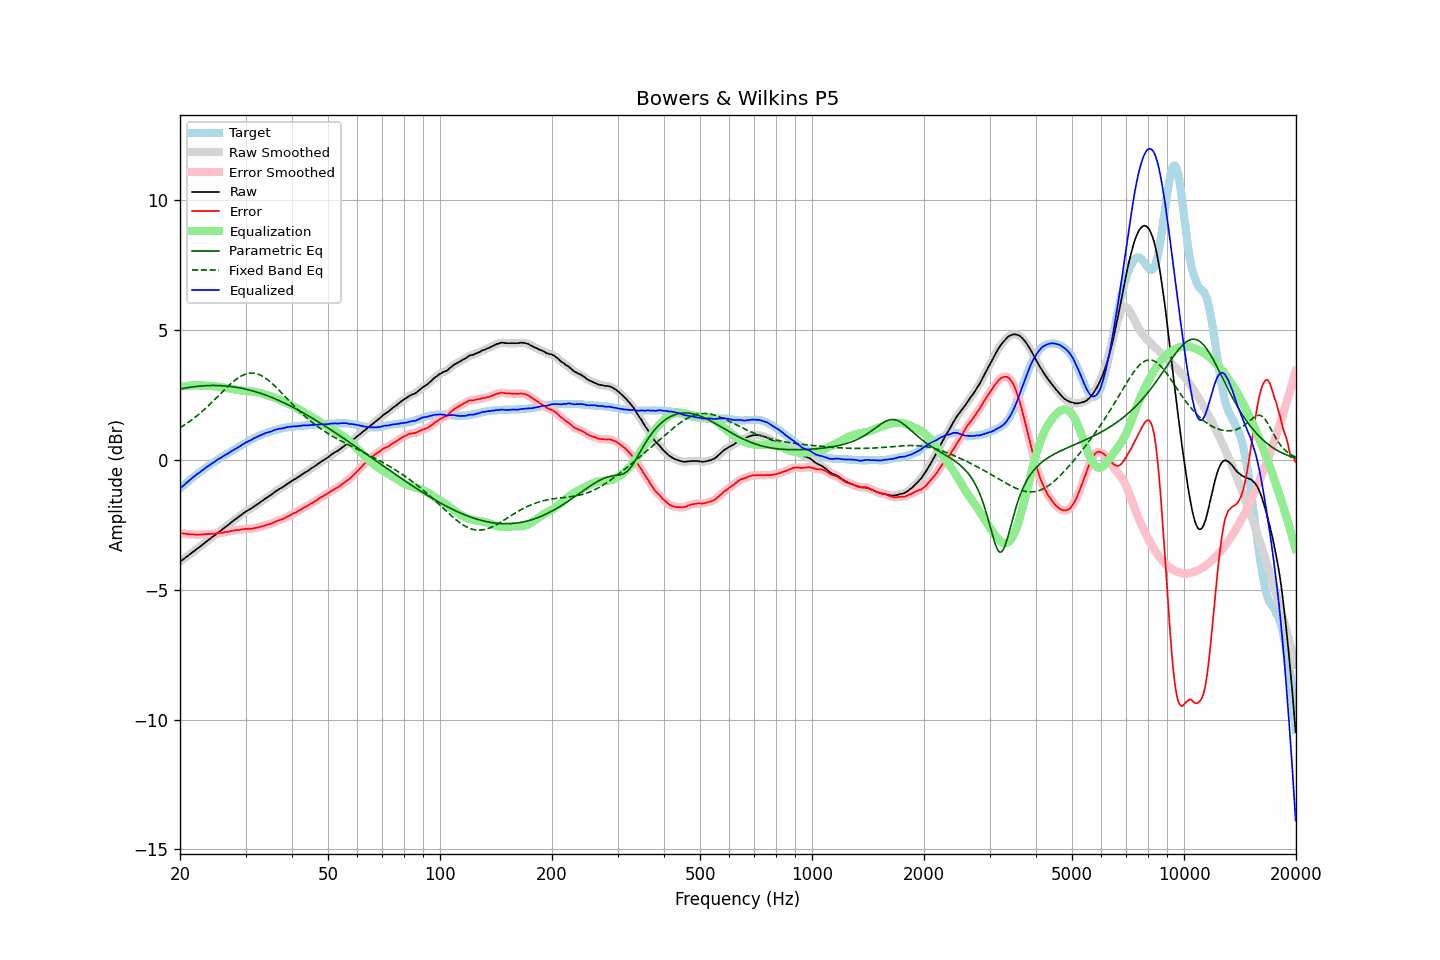

The file beside this chart, header and first rows:
frequency, raw, error, smoothed, error_smoothed, equalization, parametric_eq, fixed_band_eq, equalized_raw, equalized_smoothed, target
20.00, -3.92, -2.82, -3.92, -2.82, 2.82, 2.73, 1.24, -1.11, -1.11, -1.11
20.20, -3.87, -2.83, -3.88, -2.83, 2.83, 2.74, 1.28, -1.05, -1.05, -1.05
20.40, -3.83, -2.84, -3.83, -2.83, 2.84, 2.76, 1.32, -1.00, -0.99, -1.00
20.61, -3.78, -2.85, -3.78, -2.84, 2.84, 2.77, 1.36, -0.94, -0.94, -0.94
20.81, -3.73, -2.85, -3.74, -2.85, 2.85, 2.78, 1.40, -0.88, -0.88, -0.89
21.02, -3.69, -2.87, -3.69, -2.86, 2.86, 2.79, 1.44, -0.83, -0.83, -0.83
21.23, -3.64, -2.87, -3.64, -2.86, 2.86, 2.80, 1.49, -0.78, -0.78, -0.78
21.44, -3.59, -2.87, -3.59, -2.87, 2.87, 2.81, 1.53, -0.72, -0.73, -0.73
21.66, -3.54, -2.87, -3.55, -2.87, 2.87, 2.82, 1.58, -0.67, -0.67, -0.68
21.87, -3.50, -2.88, -3.50, -2.87, 2.87, 2.82, 1.62, -0.63, -0.62, -0.63
22.09, -3.45, -2.88, -3.45, -2.88, 2.87, 2.83, 1.67, -0.58, -0.58, -0.58
22.31, -3.40, -2.88, -3.41, -2.88, 2.87, 2.84, 1.72, -0.53, -0.53, -0.53
22.54, -3.36, -2.88, -3.36, -2.88, 2.87, 2.84, 1.77, -0.49, -0.49, -0.49
22.76, -3.31, -2.88, -3.31, -2.87, 2.87, 2.85, 1.83, -0.44, -0.44, -0.44
22.99, -3.26, -2.87, -3.26, -2.87, 2.87, 2.85, 1.88, -0.39, -0.39, -0.40
23.22, -3.21, -2.87, -3.21, -2.86, 2.87, 2.86, 1.94, -0.35, -0.35, -0.35
23.45, -3.16, -2.86, -3.16, -2.86, 2.86, 2.86, 1.99, -0.30, -0.30, -0.31
23.69, -3.11, -2.86, -3.12, -2.86, 2.86, 2.86, 2.05, -0.25, -0.26, -0.26
23.92, -3.07, -2.86, -3.07, -2.85, 2.85, 2.87, 2.11, -0.22, -0.21, -0.22
24.16, -3.02, -2.86, -3.02, -2.85, 2.85, 2.87, 2.17, -0.17, -0.17, -0.17
24.40, -2.97, -2.85, -2.98, -2.85, 2.85, 2.87, 2.23, -0.13, -0.13, -0.13
24.65, -2.93, -2.85, -2.93, -2.84, 2.84, 2.87, 2.29, -0.09, -0.09, -0.09
24.89, -2.88, -2.84, -2.88, -2.83, 2.84, 2.87, 2.35, -0.05, -0.04, -0.05
25.14, -2.83, -2.83, -2.83, -2.83, 2.83, 2.87, 2.41, -0.00, -0.00, -0.01
25.39, -2.78, -2.82, -2.79, -2.82, 2.82, 2.87, 2.48, 0.04, 0.04, 0.03
25.65, -2.74, -2.82, -2.74, -2.81, 2.81, 2.86, 2.54, 0.07, 0.07, 0.07
25.91, -2.69, -2.81, -2.69, -2.80, 2.80, 2.86, 2.60, 0.11, 0.11, 0.11
26.16, -2.64, -2.80, -2.64, -2.79, 2.79, 2.86, 2.66, 0.15, 0.15, 0.15
26.43, -2.59, -2.78, -2.60, -2.78, 2.78, 2.85, 2.73, 0.19, 0.19, 0.18
26.69, -2.55, -2.78, -2.55, -2.77, 2.77, 2.85, 2.79, 0.22, 0.22, 0.22
26.96, -2.50, -2.77, -2.50, -2.76, 2.76, 2.84, 2.84, 0.26, 0.26, 0.26
27.23, -2.45, -2.75, -2.45, -2.75, 2.75, 2.83, 2.90, 0.30, 0.29, 0.29
27.50, -2.40, -2.74, -2.40, -2.73, 2.74, 2.83, 2.96, 0.33, 0.34, 0.33
27.77, -2.35, -2.73, -2.35, -2.72, 2.73, 2.82, 3.01, 0.37, 0.37, 0.37
28.05, -2.30, -2.71, -2.30, -2.71, 2.72, 2.81, 3.06, 0.41, 0.41, 0.40
28.33, -2.26, -2.71, -2.26, -2.70, 2.70, 2.80, 3.11, 0.44, 0.45, 0.44
28.62, -2.21, -2.70, -2.22, -2.70, 2.69, 2.79, 3.15, 0.48, 0.48, 0.48
28.90, -2.17, -2.70, -2.17, -2.69, 2.68, 2.78, 3.19, 0.51, 0.52, 0.52
29.19, -2.12, -2.68, -2.12, -2.68, 2.68, 2.77, 3.23, 0.55, 0.55, 0.55
29.48, -2.07, -2.67, -2.07, -2.67, 2.67, 2.75, 3.26, 0.60, 0.60, 0.59
29.78, -2.03, -2.67, -2.03, -2.66, 2.67, 2.74, 3.29, 0.63, 0.64, 0.63
30.08, -1.98, -2.65, -1.99, -2.65, 2.66, 2.73, 3.31, 0.68, 0.67, 0.66
30.38, -1.95, -2.66, -1.95, -2.65, 2.65, 2.71, 3.33, 0.70, 0.70, 0.70
30.68, -1.91, -2.65, -1.92, -2.65, 2.65, 2.70, 3.34, 0.74, 0.73, 0.73
30.99, -1.88, -2.66, -1.88, -2.65, 2.64, 2.68, 3.35, 0.76, 0.76, 0.77
31.30, -1.84, -2.65, -1.84, -2.64, 2.64, 2.66, 3.35, 0.79, 0.80, 0.80
31.61, -1.79, -2.63, -1.80, -2.63, 2.63, 2.65, 3.34, 0.84, 0.83, 0.83
31.93, -1.75, -2.62, -1.75, -2.62, 2.62, 2.63, 3.33, 0.87, 0.87, 0.86
32.24, -1.71, -2.61, -1.71, -2.61, 2.61, 2.61, 3.32, 0.89, 0.90, 0.89
32.57, -1.67, -2.60, -1.67, -2.59, 2.59, 2.59, 3.29, 0.92, 0.92, 0.92
32.89, -1.62, -2.58, -1.63, -2.58, 2.57, 2.57, 3.27, 0.95, 0.95, 0.95
33.22, -1.58, -2.56, -1.58, -2.56, 2.56, 2.55, 3.24, 0.98, 0.98, 0.97
33.55, -1.54, -2.55, -1.54, -2.54, 2.54, 2.53, 3.20, 1.00, 1.00, 1.00
33.89, -1.49, -2.52, -1.50, -2.52, 2.52, 2.51, 3.16, 1.03, 1.03, 1.02
34.23, -1.45, -2.50, -1.45, -2.50, 2.50, 2.48, 3.12, 1.05, 1.05, 1.04
34.57, -1.41, -2.49, -1.41, -2.48, 2.48, 2.46, 3.07, 1.07, 1.07, 1.07
34.92, -1.37, -2.47, -1.37, -2.47, 2.46, 2.44, 3.02, 1.09, 1.09, 1.09
35.27, -1.33, -2.45, -1.33, -2.44, 2.44, 2.41, 2.96, 1.10, 1.11, 1.11
35.62, -1.28, -2.42, -1.28, -2.42, 2.41, 2.39, 2.91, 1.13, 1.13, 1.13
35.97, -1.23, -2.39, -1.24, -2.39, 2.39, 2.36, 2.85, 1.16, 1.15, 1.15
... 635 more rows
